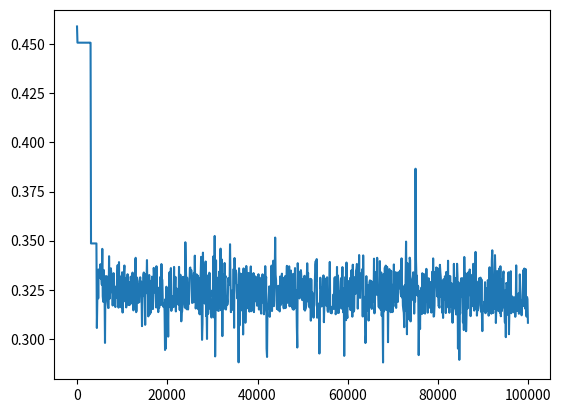

Write Python code to recreate this figure.
import numpy as np
import matplotlib.pyplot as plt

def f(v):
    return [
        v[0]+v[2],
        v[1],
        v[2]+v[0],
        v[3]*v[2],
        v[4]+v[5]
    ]


def sigmoid(s):
    b = 1
    return 1 / (1 + np.exp(-b * s))


def deriv(s):
    return s * (1 - s)


input_data = np.random.random((500, 6))

output_data = np.array([f(v) for v in input_data])


np.random.seed(1)

syn0 = 2 * np.random.random((6, 1)) - 1
syn1 = 2 * np.random.random((1, 5)) - 1

iterations = []
errors = []

for i in range(100000):
    l0 = input_data
    l1 = sigmoid(np.dot(l0, syn0))
    l2 = sigmoid(np.dot(l1, syn1))
    l2_error = output_data - l2

    if i%100 ==0:
        print("Error: %f" % np.mean(np.abs(l2_error)))
        iterations.append(i)
        errors.append( float(np.mean(np.abs(l2_error))))


    l2_delta = l2_error * deriv(l2)
  
    l1_error = l2_delta.dot(syn1.T)

    l1_delta = l1_error * deriv(l1)

    syn1 += l1.T.dot(l2_delta)
    syn0 += l0.T.dot(l1_delta)

fig = plt.figure()
print (iterations)
print (errors)
plt.plot(iterations, errors)
plt.show()
